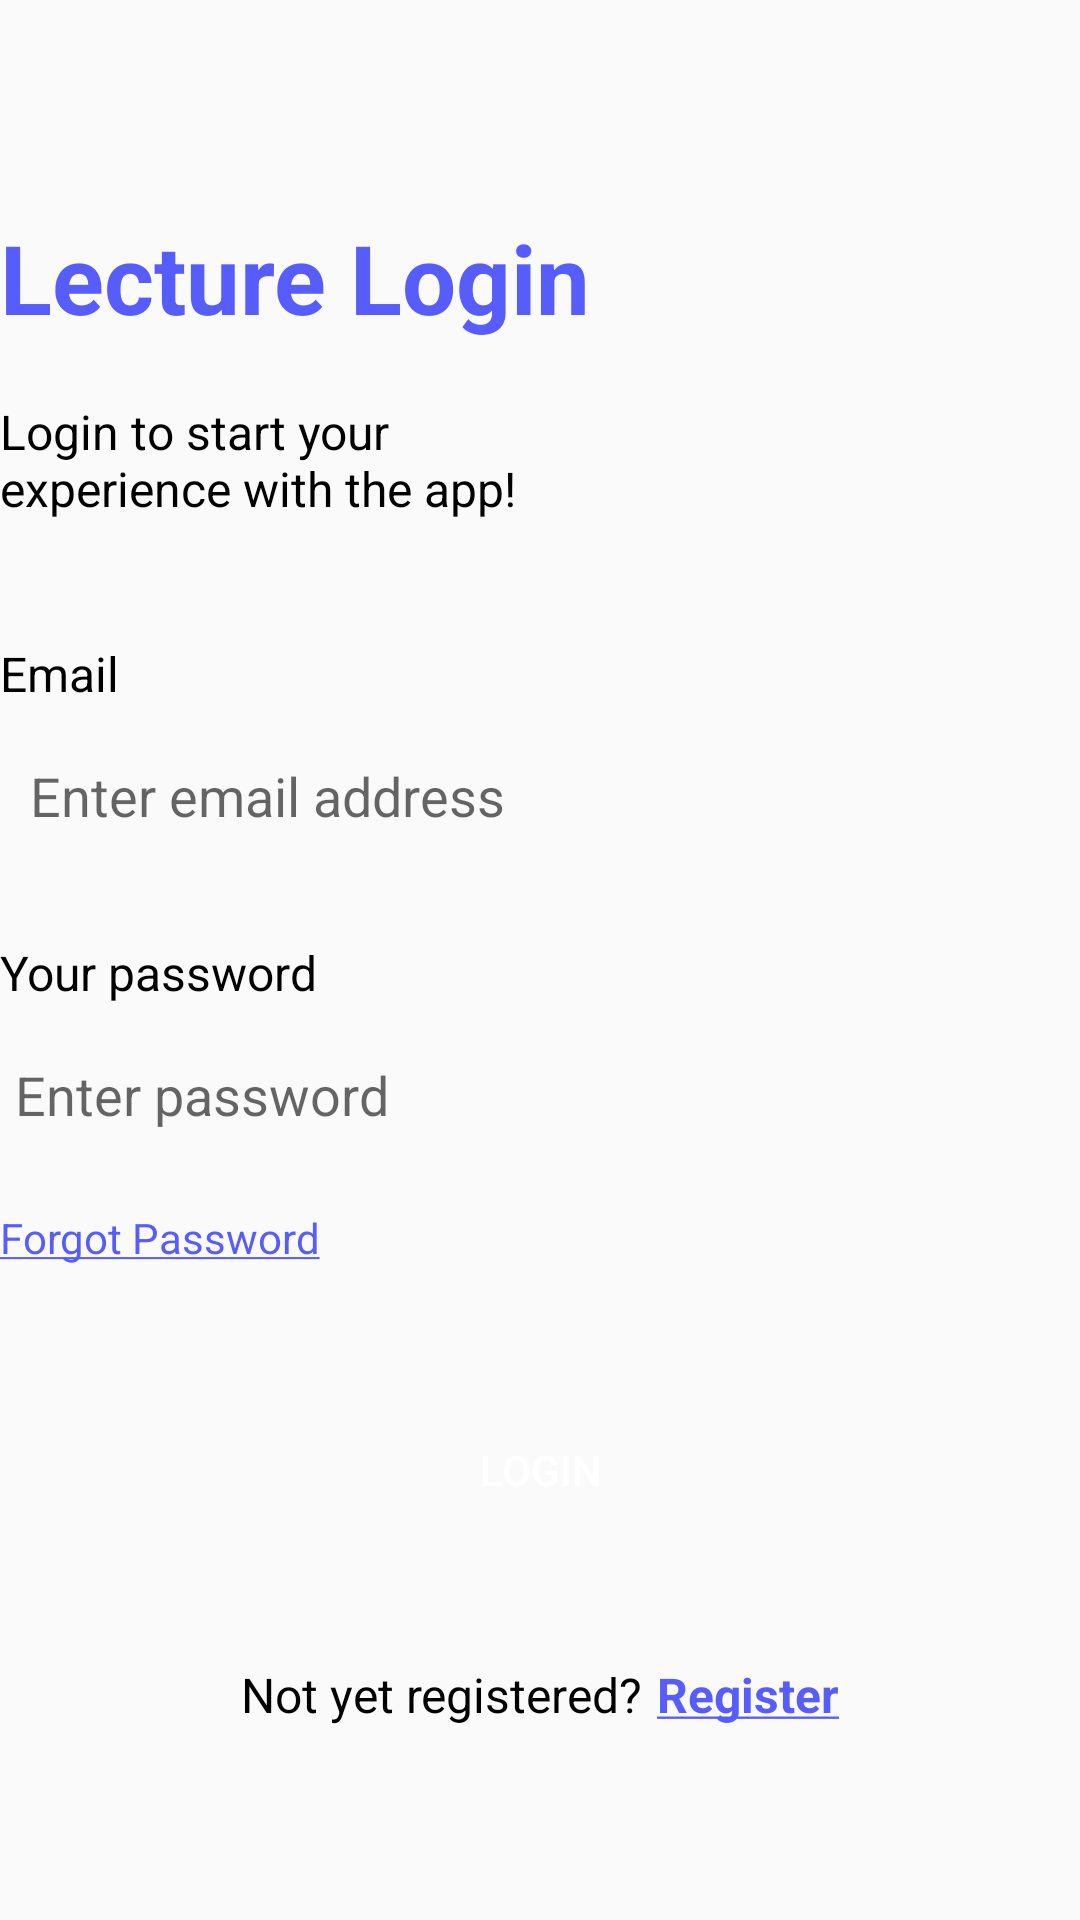

Android layout source for this screen:
<!-- AndroidManifest.xml: application theme Theme.Mtahini -->
<!-- res/layout/activity_lecturer_login.xml -->
<?xml version="1.0" encoding="utf-8"?>
<LinearLayout xmlns:android="http://schemas.android.com/apk/res/android"
    xmlns:app="http://schemas.android.com/apk/res-auto"
    xmlns:tools="http://schemas.android.com/tools"
    android:layout_width="match_parent"
    android:layout_height="match_parent"
    android:orientation="vertical"
    android:layout_margin="10dp"
    tools:context=".authentication.LecturerLogin">

    <ImageButton
        android:id="@+id/arrowButton"
        android:layout_width="50dp"
        android:layout_height="50dp"
        android:background="?android:attr/selectableItemBackground"
        android:src="@drawable/arrow24px"
        android:contentDescription="@string/back_arrow" />
    <TextView
        android:layout_width="wrap_content"
        android:layout_height="wrap_content"
        android:text="@string/lectureLognoLine"
        android:textSize="32sp"
        android:textStyle="bold"
        android:textColor="@color/light_blue"
        android:layout_marginTop="21dp"/>
    <TextView
        android:layout_width="200dp"
        android:layout_height="wrap_content"
        android:text="@string/loginMsg"
        android:textSize="16sp"
        android:paddingTop="19dp"
        android:textColor="@color/black"/>
    <TextView
        android:layout_width="match_parent"
        android:layout_height="wrap_content"
        android:text="@string/email"
        android:textSize="16sp"
        android:layout_marginTop="40dp"
        android:textColor="@color/black"/>
    <EditText
        android:id="@+id/email_edit_text"
        android:layout_width="match_parent"
        android:layout_height="56dp"
        android:background="@drawable/input_border"
        android:hint="@string/enter_email_address"
        android:inputType="textEmailSubject"
        android:layout_marginTop="2dp"
        android:paddingStart="10dp"
        android:autofillHints="emailAddress"
        tools:ignore="RtlSymmetry" />
    <TextView
        android:layout_width="match_parent"
        android:layout_height="wrap_content"
        android:text="@string/your_password"
        android:layout_marginTop="20dp"
        android:textSize="16sp"
        android:textColor="@color/black"/>
    <EditText
        android:id="@+id/password_edit_text"
        android:layout_width="match_parent"
        android:layout_height="56dp"
        android:background="@drawable/input_border"
        android:hint="@string/enter_password"
        android:layout_marginTop="2dp"
        android:paddingStart="5dp"
        android:inputType="textPassword"
        android:autofillHints="password"
        tools:ignore="RtlSymmetry"/>
    <TextView
        android:layout_width="match_parent"
        android:layout_height="wrap_content"
        android:textSize="14sp"
        android:layout_marginTop="10dp"
        android:textFontWeight="400"
        android:textColor="@color/light_blue"
        android:text="@string/forgot"/>
    <Button
        android:id="@+id/login_button"
        android:layout_width="match_parent"
        android:layout_height="wrap_content"
        android:layout_marginTop="44dp"
        android:background="@drawable/blue_background_button"
        android:text="@string/login_no_line"
        android:textFontWeight="700"
        android:textColor="@color/white"/>
    <LinearLayout
        android:layout_width="match_parent"
        android:layout_height="wrap_content"
        android:orientation="horizontal"
        android:gravity="center"
        android:layout_marginTop="40dp"
        >
        <TextView
            android:layout_width="wrap_content"
            android:layout_height="match_parent"
            android:textSize="16sp"
            android:textColor="@color/black"
            android:text="@string/lec_no_account"
            />
        <TextView
            android:id="@+id/register_lec_text"
            android:layout_width="wrap_content"
            android:layout_height="match_parent"
            android:textSize="16sp"
            android:textColor="#575DFB"
            android:textStyle="bold"
            android:text="@string/register"
            android:layout_marginStart="5dp"
            />
    </LinearLayout>
</LinearLayout>
<!-- resources referenced by this layout -->
<resources>
  <color name="black">#FF000000</color>
  <color name="light_blue">#575DFB</color>
  <color name="white">#FFFFFFFF</color>
  <string name="back_arrow">Back arrow</string>
  <string name="email">Email</string>
  <string name="enter_email_address">Enter email address</string>
  <string name="enter_password">Enter password</string>
  <string name="forgot"><u>Forgot Password</u></string>
  <string name="lec_no_account">Not yet registered?</string>
  <string name="lectureLognoLine">Lecture Login</string>
  <string name="loginMsg">Login to start your experience with the app!</string>
  <string name="login_no_line">Login</string>
  <string name="register"><u>Register</u></string>
  <string name="your_password">Your password</string>
  <style name="Theme.Mtahini" parent="Base.Theme.Mtahini" />
  <style name="Base.Theme.Mtahini" parent="Theme.AppCompat.Light.NoActionBar">
          
          
      </style>
</resources>
